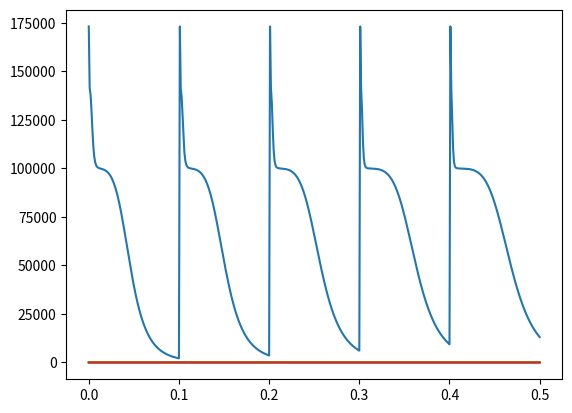

Source code (Python):
import os
import numpy as np 
import matplotlib.pyplot as plt 


if __name__=='__main__':
    t = np.arange(0, 0.5001, 0.001)
    u = [np.sin(t),np.cos(t), 3*np.power(t, 2)]
    y, theta_plot = [], []

    for i in range(t.shape[0]):
        if t[i] < 0.3:
            y.append([3*u[0][i] + 2*u[1][i] + 6*u[2][i]])
        else:
            y.append([2*u[0][i] + 2*u[1][i] + 2*u[2][i]])
           
    y = np.array(y)
    P = 100000*np.identity(3)
    p = np.zeros(t.shape[0])
    theta = [0, 0, 0]
    for i in range(t.shape[0]):
        theta_plot.append(theta)
        p[i] = np.linalg.norm(P, ord='fro')
        fi = np.array([[u[0][i]], [u[1][i]], [u[2][i]]])
        K = P.dot(fi)/(1 + (np.transpose(fi).dot(P)).dot(fi))
        P = (np.identity(3) - K.dot(np.transpose(fi))).dot(P)
        if t[i] in [0.1, 0.2, 0.3, 0.4]:
            P = 100000*np.identity(3)
        theta = theta + K.dot(y[i] - np.transpose(fi).dot(theta))

    plt.plot(t,p)
    plt.show()

    theta1 = np.transpose(np.array(theta_plot))[0]
    theta2 = np.transpose(np.array(theta_plot))[1]
    theta3 = np.transpose(np.array(theta_plot))[2]
    
    plt.plot(t, theta1)
    plt.plot(t, theta2)
    plt.plot(t, theta3)
    plt.show()